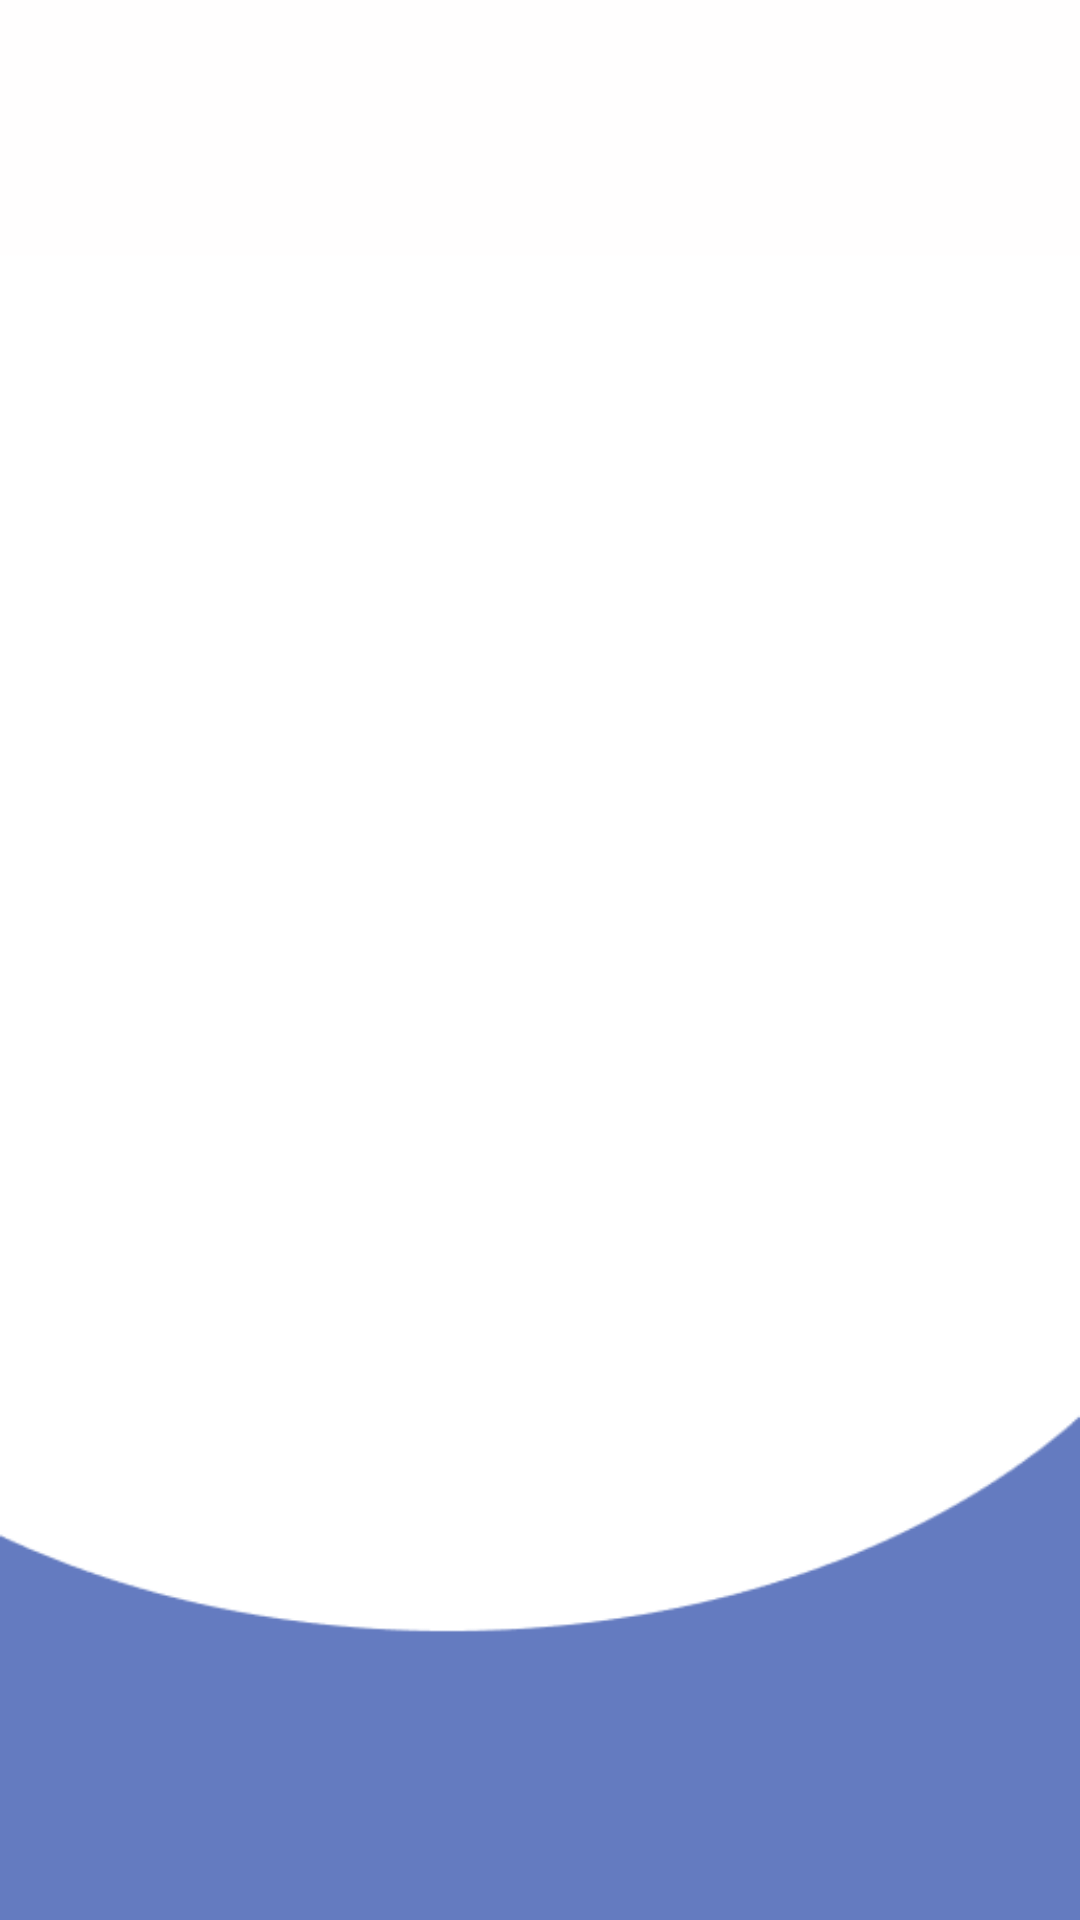

The Android layout XML behind this screen, and the referenced resources:
<!-- AndroidManifest.xml: application theme Theme.PendataanSiswa -->
<!-- res/layout/activity_lihat_data.xml -->
<?xml version="1.0" encoding="utf-8"?>
<RelativeLayout xmlns:android="http://schemas.android.com/apk/res/android"
    android:layout_width="match_parent"
    android:layout_height="match_parent"
    android:background="@drawable/all_bg">

    <TextView
        android:id="@+id/tvKosong"
        android:layout_width="match_parent"
        android:layout_height="wrap_content"
        android:layout_centerInParent="true"
        android:gravity="center"
        android:text="Belum ada data siswa.\nTambahkan data terlebih dahulu."
        android:textColor="#6B7280"
        android:textSize="14sp"
        android:visibility="gone" />

    <androidx.recyclerview.widget.RecyclerView
        android:id="@+id/recyclerView"
        android:layout_width="match_parent"
        android:layout_height="match_parent"
        android:paddingHorizontal="16dp"
        android:paddingTop="16dp"
        android:paddingBottom="100dp"
        android:clipToPadding="false" />

</RelativeLayout>
<!-- resources referenced by this layout -->
<resources>
  <!-- drawable all_bg: png bitmap (drawable, 5055 bytes) -->
  <style name="Theme.PendataanSiswa" parent="Theme.MaterialComponents.DayNight.DarkActionBar">
          <item name="colorPrimary">@color/color_primary</item>
          <item name="colorPrimaryVariant">@color/color_primary_dark</item>
          <item name="colorOnPrimary">@color/white</item>
          <item name="colorSecondary">@color/color_teal</item>
          <item name="colorSecondaryVariant">@color/color_teal_light</item>
          <item name="colorOnSecondary">@color/black</item>
          <item name="android:statusBarColor" tools:targetApi="l">@color/color_primary_dark</item>
      </style>
  <color name="color_primary">#5B6FD4</color>
  <color name="color_primary_dark">#3A4FAE</color>
  <color name="white">#FFFFFFFF</color>
  <color name="color_teal">#00BCD4</color>
  <color name="color_teal_light">#4DD0E1</color>
  <color name="black">#FF000000</color>
</resources>
